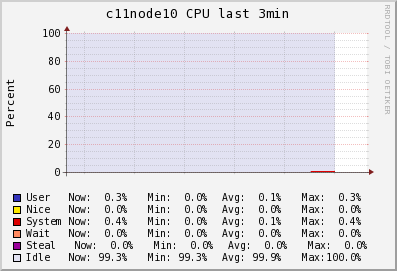

Values plotted in this chart, from the file beside it:
Timestamp, User\g, Nice\g, System\g, Wait\g, Steal\g, Idle\g
2014-06-08T22:10:30-04:00, 0, 0, 0, 0, 0, 100
2014-06-08T22:10:45-04:00, 0, 0, 0, 0, 0, 100
2014-06-08T22:11:00-04:00, 0, 0, 0, 0, 0, 100
2014-06-08T22:11:15-04:00, 0, 0, 0, 0, 0, 100
2014-06-08T22:11:30-04:00, 0.05333, 0, 0.05333, 0, 0, 99.95
2014-06-08T22:11:45-04:00, 0.1, 0, 0.1, 0, 0, 99.9
2014-06-08T22:12:00-04:00, 0.1, 0, 0.1, 0, 0, 99.9
2014-06-08T22:12:15-04:00, 0.1, 0, 0.1, 0, 0, 99.9
2014-06-08T22:12:30-04:00, 0.1, 0, 0.1, 0, 0, 99.9
2014-06-08T22:12:45-04:00, 0.1, 0, 0.1, 0, 0, 99.9
2014-06-08T22:13:00-04:00, 0.3333, 0, 0.4267, 0, 0, 99.29
2014-06-08T22:13:15-04:00, NaN, NaN, NaN, NaN, NaN, NaN
